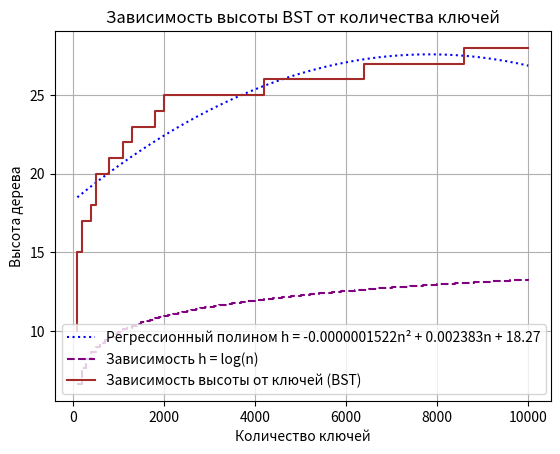
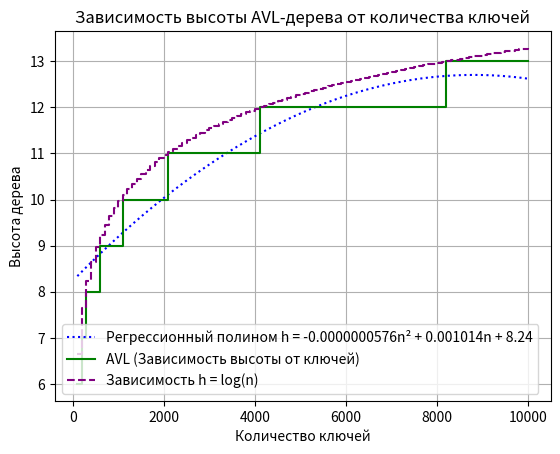
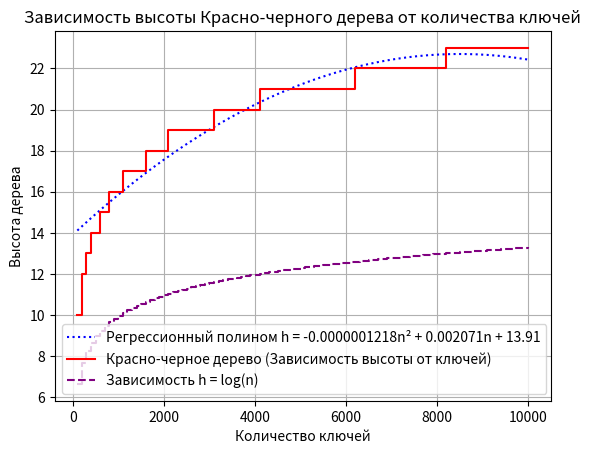

Write the Python code that produced these figures, in order.
from collections import deque
import matplotlib.pyplot as plt
import random
import numpy as np
import sys
sys.setrecursionlimit(100001)

class Node:
    def __init__(self, key):
        self.key = key
        self.left = None
        self.right = None


class BinarySearchTree:
    def __init__(self):
        self.root = None

    # Вставка
    def insert(self, key):
        if self.root is None:
            self.root = Node(key)
        else:
            self._insert_recursive(self.root, key)

    def _insert_recursive(self, node, key):
        if key < node.key:
            if node.left is None:
                node.left = Node(key)
            else:
                self._insert_recursive(node.left, key)
        elif key > node.key:
            if node.right is None:
                node.right = Node(key)
            else:
                self._insert_recursive(node.right, key)

    # Поиск
    def search(self, key):
        return self._search_recursive(self.root, key)

    def _search_recursive(self, node, key):
        if node is None or node.key == key:
            return node
        if key < node.key:
            return self._search_recursive(node.left, key)
        else:
            return self._search_recursive(node.right, key)

    # Удаление
    def delete(self, key):
        self.root = self._delete_recursive(self.root, key)

    def _delete_recursive(self, node, key):
        if node is None:
            return node
        if key < node.key:
            node.left = self._delete_recursive(node.left, key)
        elif key > node.key:
            node.right = self._delete_recursive(node.right, key)
        else:
            # Узел с одним или без потомков
            if node.left is None:
                return node.right
            elif node.right is None:
                return node.left
            # Узел с двумя потомками
            min_larger_node = self._find_min(node.right)
            node.key = min_larger_node.key
            node.right = self._delete_recursive(node.right, min_larger_node.key)
        return node

    def _find_min(self, node):
        current = node
        while current.left is not None:
            current = current.left
        return current

    def calculate_height(self, node):
        if node is None:
            return -1
        left_height = self.calculate_height(node.left)
        right_height = self.calculate_height(node.right)
        return max(left_height, right_height) + 1

    def print_tree(self, node, level=0, prefix="Root: "):
        if node is not None:
            # Рекурсивно обходим правое поддерево
            self.print_tree(node.right, level + 1, "R----")
            # Печатаем текущий узел с отступами
            print(" " * (level * 6) + prefix + str(node.key))
            # Рекурсивно обходим левое поддерево
            self.print_tree(node.left, level + 1, "L----")





class AVLNode:
    def __init__(self, key, height=1, left=None, right=None):
        self.key = key
        self.height = height
        self.left = left
        self.right = right


class AVLTree:
    def __init__(self):
        self.root = None

    def get_height(self, node):
        return node.height if node else 0

    def get_balance(self, node):
        return self.get_height(node.left) - self.get_height(node.right) if node else 0

    def update_height(self, node):
        node.height = 1 + max(self.get_height(node.left), self.get_height(node.right))

    def rotate_right(self, y):
        x = y.left
        T2 = x.right
        x.right = y
        y.left = T2
        self.update_height(y)
        self.update_height(x)
        return x

    def rotate_left(self, x):
        y = x.right
        T2 = y.left
        y.left = x
        x.right = T2
        self.update_height(x)
        self.update_height(y)
        return y

    def balance(self, node):
        balance_factor = self.get_balance(node)
        if balance_factor > 1:
            if self.get_balance(node.left) < 0:
                node.left = self.rotate_left(node.left)
            return self.rotate_right(node)
        if balance_factor < -1:
            if self.get_balance(node.right) > 0:
                node.right = self.rotate_right(node.right)
            return self.rotate_left(node)
        return node

    def insert(self, node, key):
        if not node:
            return AVLNode(key)
        if key < node.key:
            node.left = self.insert(node.left, key)
        elif key > node.key:
            node.right = self.insert(node.right, key)
        else:
            return node  # No duplicates allowed
        self.update_height(node)
        return self.balance(node)

    def delete(self, node, key):
        if not node:
            return node
        if key < node.key:
            node.left = self.delete(node.left, key)
        elif key > node.key:
            node.right = self.delete(node.right, key)
        else:
            if not node.left:
                return node.right
            if not node.right:
                return node.left
            temp = self.get_min_value_node(node.right)
            node.key = temp.key
            node.right = self.delete(node.right, temp.key)
        self.update_height(node)
        return self.balance(node)

    def get_min_value_node(self, node):
        current = node
        while current.left:
            current = current.left
        return current

    def search(self, node, key):
        if not node or node.key == key:
            return node
        if key < node.key:
            return self.search(node.left, key)
        return self.search(node.right, key)

    def insert_key(self, key):
        self.root = self.insert(self.root, key)

    def delete_key(self, key):
        self.root = self.delete(self.root, key)

    def search_key(self, key):
        return self.search(self.root, key)

    def print_tree(self, node, level=0, prefix="Root: "):
        if node is not None:
            # Рекурсивно обходим правое поддерево
            self.print_tree(node.right, level + 1, "R----")
            # Печатаем текущий узел с отступами
            print(" " * (level * 6) + prefix + str(node.key))
            # Рекурсивно обходим левое поддерево
            self.print_tree(node.left, level + 1, "L----")

    def calculate_height(self, node):
        if node is None:
            return -1
        left_height = self.calculate_height(node.left)
        right_height = self.calculate_height(node.right)
        return max(left_height, right_height) + 1



class RedBlackNode:
    def __init__(self, key, color="red", left=None, right=None, parent=None):
        self.key = key
        self.color = color
        self.left = left
        self.right = right
        self.parent = parent


class RedBlackTree:
    def __init__(self):
        self.NIL = RedBlackNode(key=None, color="black")
        self.root = self.NIL

    def get_height(self, node):
        if node is self.NIL:
            return -1  # Пустое поддерево имеет высоту -1
        left_height = self.calculate_height(node.left)
        right_height = self.calculate_height(node.right)

        return max(left_height, right_height) + 1

    def search(self, node, key):
        if node == self.NIL or node.key == key:
            return node
        if key < node.key:
            return self.search(node.left, key)
        return self.search(node.right, key)

    def search_key(self, key):
        return self.search(self.root, key)

    def rotate_left(self, x):
        y = x.right
        x.right = y.left
        if y.left != self.NIL:
            y.left.parent = x
        y.parent = x.parent
        if x.parent is None:
            self.root = y
        elif x == x.parent.left:
            x.parent.left = y
        else:
            x.parent.right = y
        y.left = x
        x.parent = y

    def rotate_right(self, y):
        x = y.left
        y.left = x.right
        if x.right != self.NIL:
            x.right.parent = y
        x.parent = y.parent
        if y.parent is None:
            self.root = x
        elif y == y.parent.right:
            y.parent.right = x
        else:
            y.parent.left = x
        x.right = y
        y.parent = x

    def insert(self, key):
        new_node = RedBlackNode(key, color="red", left=self.NIL, right=self.NIL)
        parent = None
        current = self.root

        while current != self.NIL:
            parent = current
            if new_node.key < current.key:
                current = current.left
            else:
                current = current.right

        new_node.parent = parent
        if parent is None:
            self.root = new_node
        elif new_node.key < parent.key:
            parent.left = new_node
        else:
            parent.right = new_node

        self.fix_insert(new_node)

    def fix_insert(self, node):
        while node != self.root and node.parent.color == "red":
            if node.parent == node.parent.parent.left:
                uncle = node.parent.parent.right
                if uncle.color == "red":
                    node.parent.color = "black"
                    uncle.color = "black"
                    node.parent.parent.color = "red"
                    node = node.parent.parent
                else:
                    if node == node.parent.right:
                        node = node.parent
                        self.rotate_left(node)
                    # Case 3: Node is left child
                    node.parent.color = "black"
                    node.parent.parent.color = "red"
                    self.rotate_right(node.parent.parent)
            else:  # Symmetric to the above
                uncle = node.parent.parent.left
                if uncle.color == "red":
                    node.parent.color = "black"
                    uncle.color = "black"
                    node.parent.parent.color = "red"
                    node = node.parent.parent
                else:
                    if node == node.parent.left:
                        node = node.parent
                        self.rotate_right(node)
                    # Case 3
                    node.parent.color = "black"
                    node.parent.parent.color = "red"
                    self.rotate_left(node.parent.parent)
        self.root.color = "black"

    def transplant(self, u, v):
        if u.parent is None:
            self.root = v
        elif u == u.parent.left:
            u.parent.left = v
        else:
            u.parent.right = v
        v.parent = u.parent

    def delete(self, key):
        node = self.search(self.root, key)
        if node == self.NIL:
            return
        y = node
        y_original_color = y.color
        if node.left == self.NIL:
            x = node.right
            self.transplant(node, node.right)
        elif node.right == self.NIL:
            x = node.left
            self.transplant(node, node.left)
        else:
            y = self.minimum(node.right)
            y_original_color = y.color
            x = y.right
            if y.parent == node:
                x.parent = y
            else:
                self.transplant(y, y.right)
                y.right = node.right
                y.right.parent = y
            self.transplant(node, y)
            y.left = node.left
            y.left.parent = y
            y.color = node.color
        if y_original_color == "black":
            self.fix_delete(x)

    def fix_delete(self, x):
        while x != self.root and x.color == "black":
            if x == x.parent.left:
                sibling = x.parent.right
                if sibling.color == "red":
                    sibling.color = "black"
                    x.parent.color = "red"
                    self.rotate_left(x.parent)
                    sibling = x.parent.right
                if sibling.left.color == "black" and sibling.right.color == "black":
                    sibling.color = "red"
                    x = x.parent
                else:
                    if sibling.right.color == "black":
                        sibling.left.color = "black"
                        sibling.color = "red"
                        self.rotate_right(sibling)
                        sibling = x.parent.right

                    sibling.color = x.parent.color
                    x.parent.color = "black"
                    sibling.right.color = "black"
                    self.rotate_left(x.parent)
                    x = self.root
            else:
                sibling = x.parent.left
                if sibling.color == "red":
                    sibling.color = "black"
                    x.parent.color = "red"
                    self.rotate_right(x.parent)
                    sibling = x.parent.left
                if sibling.right.color == "black" and sibling.left.color == "black":
                    sibling.color = "red"
                    x = x.parent
                else:
                    if sibling.left.color == "black":
                        sibling.right.color = "black"
                        sibling.color = "red"
                        self.rotate_left(sibling)
                        sibling = x.parent.left
                    sibling.color = x.parent.color
                    x.parent.color = "black"
                    sibling.left.color = "black"
                    self.rotate_right(x.parent)
                    x = self.root
        x.color = "black"

    def minimum(self, node):
        while node.left != self.NIL:
            node = node.left
        return node

    def print_tree(self, node, level=0, prefix="Root: "):
        if node != self.NIL:
            self.print_tree(node.right, level + 1, "R----")
            print(" " * (level * 6) + prefix + f"{node.key} ({node.color})")
            self.print_tree(node.left, level + 1, "L----")

    def calculate_height(self, node):

        if node is self.NIL:
            return -1  # Пустое поддерево имеет высоту -1
        left_height = self.calculate_height(node.left)
        right_height = self.calculate_height(node.right)

        return max(left_height, right_height) + 1


def find_tree_dependence():
    n = []
    h_avl = []
    h_rb = []
    h_bst = []

    bst = BinarySearchTree()

    for i in range(1, 101):

        for _ in range(100):
            while True:
                num = random.randint(0, 10000)
                if not bst.search(num):
                    bst.insert(num)
                    break

        height = bst.calculate_height(bst.root)

        h_bst.append(height)



    for i in range(1, 101):
        keys = list(range(1, 100 * i + 1))

        # AVL
        avl = AVLTree()
        for key in keys:
            avl.insert_key(key)
        h_avl.append(avl.calculate_height(avl.root))


        rb = RedBlackTree()
        for key in keys:
            rb.insert(key)
        h_rb.append(rb.calculate_height(rb.root))

        n.append(100 * i)


    coefficients1 = np.polyfit(n, h_bst, 2)
    coefficients2 = np.polyfit(n, h_avl, 2)
    coefficients3 = np.polyfit(n, h_rb, 2)



    polynomial1 = np.poly1d(coefficients1)
    polynomial2 = np.poly1d(coefficients2)
    polynomial3 = np.poly1d(coefficients3)

    equation1 = f"h = {coefficients1[0]:.10f}n² + {coefficients1[1]:.6f}n + {coefficients1[2]:.2f}"
    equation2 = f"h = {coefficients2[0]:.10f}n² + {coefficients2[1]:.6f}n + {coefficients2[2]:.2f}"
    equation3 = f"h = {coefficients3[0]:.10f}n² + {coefficients3[1]:.6f}n + {coefficients3[2]:.2f}"



    x_fit = np.linspace(min(n), max(n), 500)

    y_fit1 = polynomial1(x_fit)
    y_fit2 = polynomial2(x_fit)
    y_fit3 = polynomial3(x_fit)


    plt.figure(1)
    plt.plot(x_fit, y_fit1, color="blue", label=f"Регрессионный полином {equation1}", linestyle=':')
    plt.step(n, np.log2(n), label='Зависимость h = log(n)', color='purple', linestyle='--', where='post')
    plt.step(n, h_bst, label='Зависимость высоты от ключей (BST)', color='brown')
    plt.xlabel('Количество ключей')
    plt.ylabel('Высота дерева')
    plt.title('Зависимость высоты BST от количества ключей')
    plt.grid(True)
    plt.legend()
    plt.show()

    plt.figure(2)
    plt.plot(x_fit, y_fit2, color="blue", label=f"Регрессионный полином {equation2}", linestyle=':')
    plt.step(n, h_avl, label='AVL (Зависимость высоты от ключей)', color='green', where='post')
    plt.step(n, np.log2(n), label='Зависимость h = log(n)', color='purple', linestyle='--', where='post')
    plt.xlabel('Количество ключей')
    plt.ylabel('Высота дерева')
    plt.title('Зависимость высоты AVL-дерева от количества ключей')
    plt.grid(True)
    plt.legend()
    plt.show()

    plt.figure(3)
    plt.plot(x_fit, y_fit3, color="blue", label=f"Регрессионный полином {equation3}", linestyle=':')
    plt.step(n, h_rb, label='Красно-черное дерево (Зависимость высоты от ключей)', color='red', where='post')
    plt.step(n, np.log2(n), label='Зависимость h = log(n)', color='purple', linestyle='--', where='post')
    plt.xlabel('Количество ключей')
    plt.ylabel('Высота дерева')
    plt.title('Зависимость высоты Красно-черного дерева от количества ключей')
    plt.grid(True)
    plt.legend()
    plt.show()



def pre_order(root): #прямой
    if root:
        print(root.key, end=" ")
        pre_order(root.left)
        pre_order(root.right)


def in_order(root): #симметричный
    if root:
        in_order(root.left)
        print(root.key, end=" ")
        in_order(root.right)

def post_order(root): #обратный
    if root:
        post_order(root.left)
        post_order(root.right)
        print(root.key, end=" ")

def level_order(root): # в ширину
    if not root:
        return
    queue = deque([root])
    while queue:
        node = queue.popleft()
        print(node.key, end=" ")
        if node.left:
            queue.append(node.left)
        if node.right:
            queue.append(node.right)







################################################################################

find_tree_dependence()

################################################################################

tree = BinarySearchTree()

for i in range(0, 10):
    tree.insert(random.randint(1,1000))

tree.print_tree(tree.root)

print("Прямой обход: ")
pre_order(tree.root)
print('\n')

print("Симметричный обход: ")
in_order(tree.root)
print('\n')

print("Обратный обход: ")
post_order(tree.root)
print('\n')

print("Обход в ширину: ")
level_order(tree.root)
print('\n')




################################################################################

tree = AVLTree()

for i in range(0, 10):
    tree.insert_key(random.randint(1,1000))

tree.print_tree(tree.root)

print("Прямой обход: ")
pre_order(tree.root)
print('\n')

print("Симметричный обход: ")
in_order(tree.root)
print('\n')

print("Обратный обход: ")
post_order(tree.root)
print('\n')

print("Обход в ширину: ")
level_order(tree.root)
print('\n')

################################################################################
tree = RedBlackTree()

for i in range(0, 10):
    tree.insert(random.randint(1,1000))

tree.print_tree(tree.root)

print("Прямой обход: ")
pre_order(tree.root)
print('\n')

print("Симметричный обход: ")
in_order(tree.root)
print('\n')

print("Обратный обход: ")
post_order(tree.root)
print('\n')

print("Обход в ширину: ")
level_order(tree.root)
print('\n')